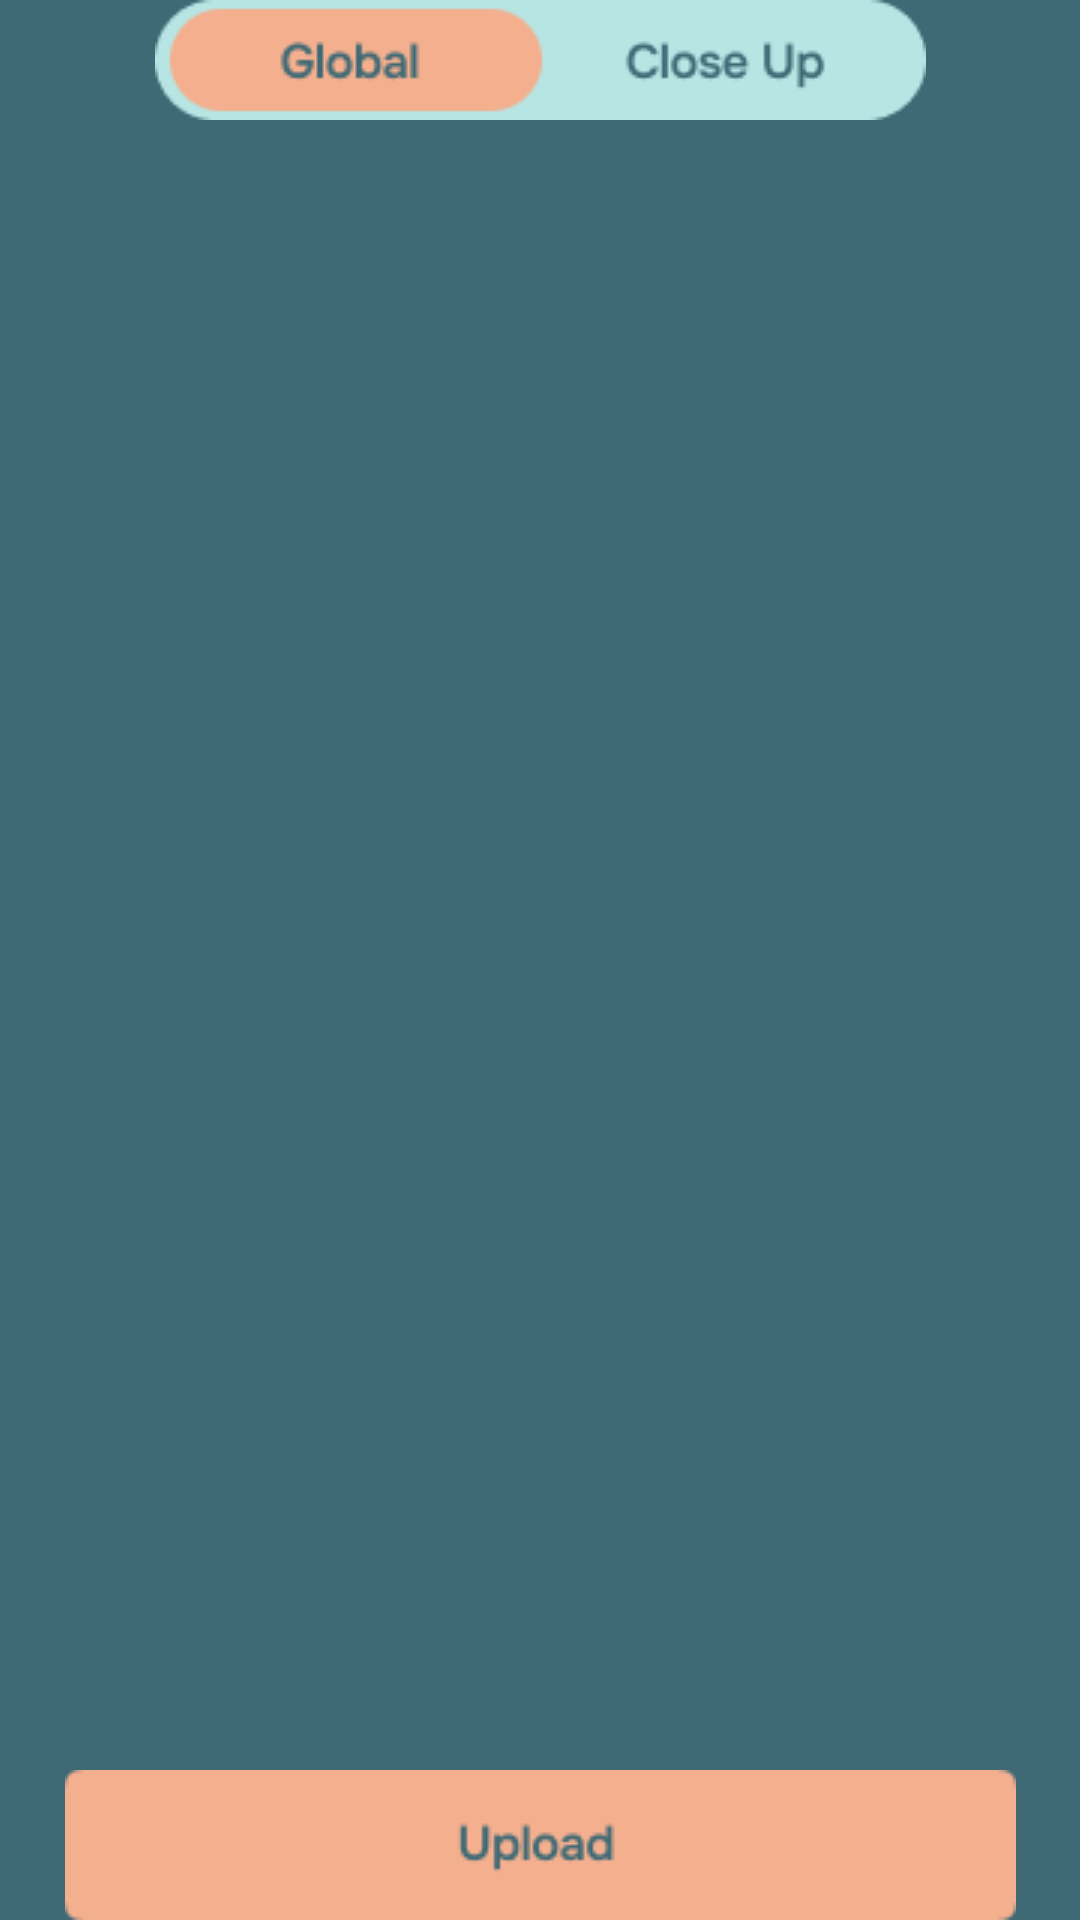

The Android layout XML behind this screen, and the referenced resources:
<!-- AndroidManifest.xml: application theme Theme.SimpleCameraMobileApp -->
<!-- res/layout/fragment_images.xml -->
<?xml version="1.0" encoding="utf-8"?>
<androidx.constraintlayout.widget.ConstraintLayout
    xmlns:android="http://schemas.android.com/apk/res/android"
    xmlns:app="http://schemas.android.com/apk/res-auto"
    android:layout_width="match_parent"
    android:layout_height="match_parent"
    android:background="@color/colorPrimary">

    <androidx.recyclerview.widget.RecyclerView
        android:id="@+id/rcv"
        android:layout_width="match_parent"
        android:layout_height="wrap_content"
        app:layout_constraintEnd_toEndOf="parent"
        app:layout_constraintStart_toStartOf="parent"
        app:layout_constraintTop_toTopOf="parent" />

    <ImageView
        android:layout_width="wrap_content"
        android:layout_height="wrap_content"
        android:src="@drawable/global"
        android:layout_marginTop="@dimen/_20sdp"
        app:layout_constraintEnd_toEndOf="parent"
        app:layout_constraintStart_toStartOf="parent"
        app:layout_constraintTop_toBottomOf="@+id/rcv" />

    <ImageView
        android:layout_width="wrap_content"
        android:layout_height="wrap_content"
        android:src="@drawable/upload"
        android:layout_marginBottom="@dimen/_30sdp"
        app:layout_constraintBottom_toBottomOf="parent"
        app:layout_constraintEnd_toEndOf="parent"
        app:layout_constraintStart_toStartOf="parent" />



</androidx.constraintlayout.widget.ConstraintLayout>
<!-- resources referenced by this layout -->
<resources>
  <color name="colorPrimary">#3e6975</color>
  <!-- drawable global: png bitmap (drawable, 3342 bytes) -->
  <!-- drawable upload: png bitmap (drawable, 1357 bytes) -->
  <style name="Theme.SimpleCameraMobileApp" parent="Base.Theme.SimpleCameraMobileApp" />
  <style name="Base.Theme.SimpleCameraMobileApp" parent="Theme.Material3.DayNight.NoActionBar">
          
          
          <item name="colorPrimary">#3e6975</item>
          
      </style>
</resources>
